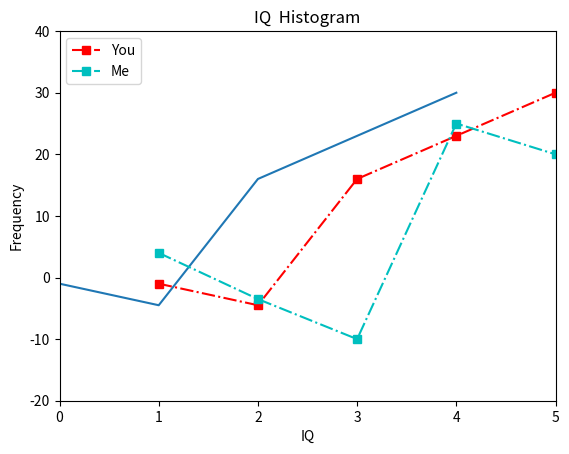

This chart was generated by the following Python code: (Note: this script raises an exception after producing the figure.)
"""
    Matplotlib is python's most popular graphing and data plot producing library. Matplotlib is not a part of core
    python. It is an add-on module, so you will have to follow the pip install procedure to install it. If you cant
    remmeber how, refer back to how we installed numpy and nltk.

    pyplot is a submodule of matplotlib, and it has many of the basic plotting functions we will use. One you have
    installed matplotlib, import matplotlib as below.

    I've commented out the commands that actually create the plots below. Uncomment them and the plots will appear.

"""
import numpy as np
import matplotlib.pyplot as plt


# first let's make up some data to plot.
days = np.arange(1, 6)
some_array1 = np.array([-1, -4.5, 16, 23, 30])
some_array2 = np.array([4, -3.5, -10, 25, 20])

# then plot the data
plt.plot(some_array1)
plt.show()

"""
It couldn't be simpler to plot a line of data. You just call plt.plot() and pass it the data.

When you are done, close the figure that it creates. We will keep creating more, and you dont want a billion open 
when you are done.

There are, of course, a billion options to make the plot look better, 
like adding figure captions, changing colors and shapes and all that stuff.
You'll have to consult the week's readings for all the color and style options
"""

# labels the 's-.r' affects the color and style of the lines. The readings give you all the options.
# the label="You" is what shows up in the legend if you have a legend.
plt.plot(days, some_array1, 's-.r', label="You")
plt.plot(days, some_array2, 's-.c', label="Me")

# Always, always, always label your axes!
plt.xlabel("Day")
plt.ylabel("Happiness")

# Set the minimum and maximum range of the axes
plt.xlim(0, 5)
plt.ylim(-20, 40)

# show the legend
plt.legend(loc='upper left')

# Conclude by making the plot appear in its own window. Until this step, a plot object exists, but hasnt been displayed.
plt.show()

# change this plot in various ways to make some other plot that looks different.

"""
    Ok, now let's plot some real data. Well, not real data. Fake, made up data. But data that is more realistic.
    So we are going to imagine that we have IQ tests taken by 1000 students at 3 universities, and GPAs for the same
    students. We will generate this data randomly. Well, kind of randomly; based on my biases...
"""

school_list = ['Illinois', 'Indiana', 'Northwestern']
score_type = ['IQ List', 'GPA']

iq_matrix = np.random.normal(100, 10, [1000, 3])
gpa_matrix = np.random.normal(3, 0.25, [1000, 3])
iq_matrix[:, 0] += 10
iq_matrix[:, 2] -= 10
gpa_matrix[:, 0] += 0.25
gpa_matrix[:, 2] -= 0.25
gpa_matrix = np.clip(gpa_matrix, 0.0, 4.0)
data_matrix = np.dstack((iq_matrix, gpa_matrix))
print(data_matrix.shape)
means = None
stdevs = None

# comment the code above to show you understand it.
# next, add code to compute means and standard deviations of gpa and IQ for each school
# and store in a single matrix with three rows (one for each school) and two columns (one for each score type).

"""
Now let's plot a histogram.
The code below plots all three groups next to each other. It's kinda hard to read.
Change the code so that it only prints out 1 group.
Change the bins value and comment on what it does
"""
plt.hist(iq_matrix, bins=10)
plt.title("IQ  Histogram")
plt.xlabel("IQ")
plt.ylabel("Frequency")
plt.show()

"""
Now let's make a bar plot
"""

# this creates an array starting at 0 and going up to the num_groups-1. Print it out to see.
# we use this to figure out the x-axis values at which we will plot our group labels.
num_groups = 3
x_pos = np.arange(num_groups)

# create a bar chart, specifying the x-values at which our bars are positioned, then the y-values
# the next line wont work if you havent correctly computed mean and standard deviations and stored them in the
# matrices named 'means' and 'stdevs'
plt.bar(x_pos, means[:, 0], align='center', yerr=stdevs[:, 0])
plt.xticks(x_pos, school_list)
plt.ylabel('IQ')
plt.ylim(50, 150)
plt.title('IQ by School')
plt.show()

"""
Now let's make a scatter plot
"""
# comment the code here and explain what is going on
colors = ("xkcd:navy", "xkcd:crimson", "xkcd:indigo")
for i in range(len(school_list)):
    print(len(iq_matrix), len(gpa_matrix))
    plt.scatter(iq_matrix[:,i], gpa_matrix[:, i],
                c=colors[i], edgecolors='none', s=30, label=school_list[i])
plt.title('GPA and IQ by School')
plt.legend(loc=2)
plt.show()
